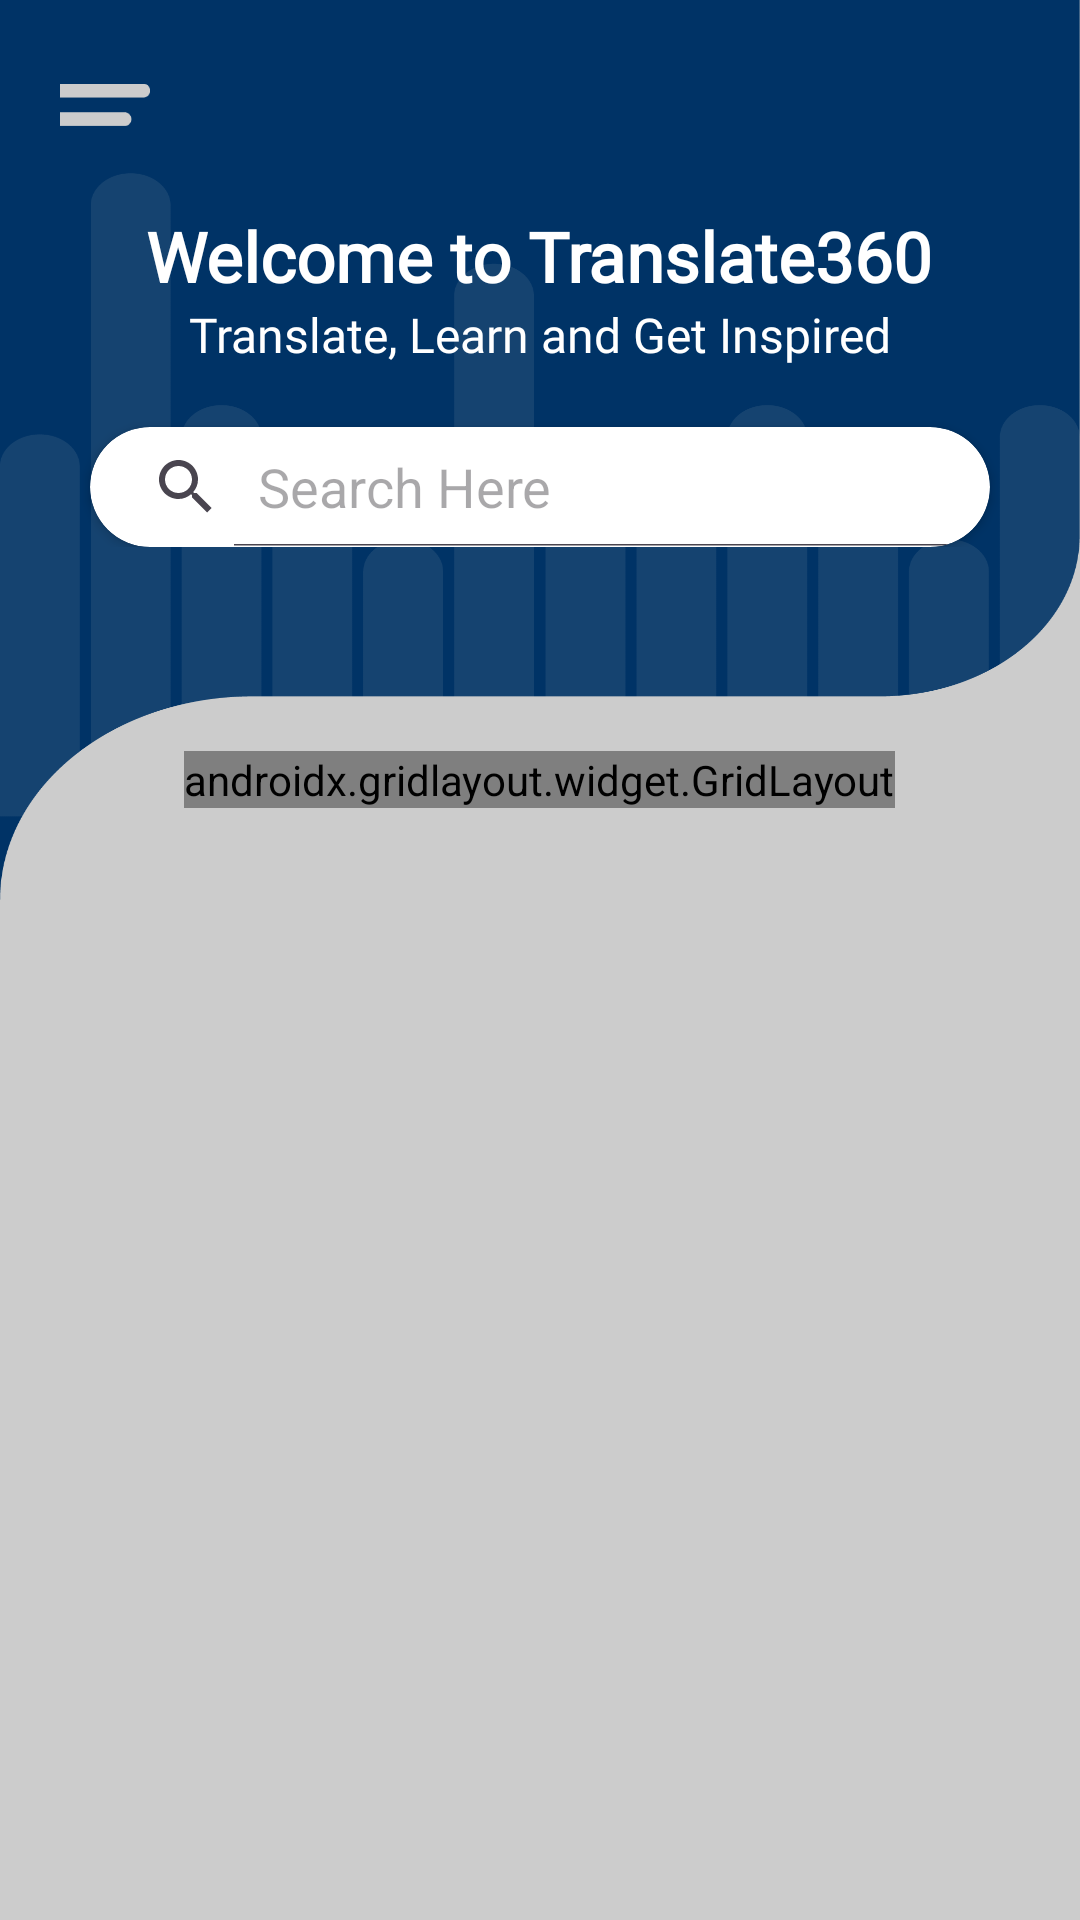

The Android layout XML behind this screen, and the referenced resources:
<!-- AndroidManifest.xml: application theme Theme.Translate360 -->
<!-- res/layout/fragment_home.xml -->
<?xml version="1.0" encoding="utf-8"?>
<layout
    xmlns:android="http://schemas.android.com/apk/res/android"
    xmlns:app="http://schemas.android.com/apk/res-auto"
    xmlns:tools="http://schemas.android.com/tools">

    <androidx.drawerlayout.widget.DrawerLayout
        android:id="@+id/drawer_layout"
        android:layout_width="match_parent"
        android:layout_height="match_parent">
        <LinearLayout
            android:layout_width="match_parent"
            android:layout_height="match_parent"
            android:orientation="vertical">


      

<ScrollView
    android:layout_width="match_parent"
    android:layout_height="match_parent"

    android:background="@color/secondary">




<LinearLayout
    android:layout_width="match_parent"
    android:layout_height="match_parent"
    android:orientation="vertical"
    >

    <LinearLayout
        android:layout_width="match_parent"
        android:layout_height="300dp"
        android:orientation="vertical"
        app:layout_constraintBottom_toBottomOf="parent"
        app:layout_constraintEnd_toEndOf="parent"
        app:layout_constraintHorizontal_bias="0.0"
        android:background="@drawable/home_bg"
        app:layout_constraintStart_toStartOf="parent"
        app:layout_constraintTop_toTopOf="parent"
        app:layout_constraintVertical_bias="0.0">

        <LinearLayout
            android:layout_width="match_parent"
            android:layout_height="wrap_content"
            android:orientation="vertical"
            >
            <ImageView
                android:id="@+id/openDrawer"
                android:layout_width="30dp"
                android:layout_height="30dp"
                android:src="@drawable/home_icon1"
                android:layout_margin="20dp"/>
        </LinearLayout>
        <LinearLayout
            android:layout_width="match_parent"
            android:layout_height="wrap_content"
            android:layout_gravity="center"
            android:orientation="vertical">
            <TextView
                android:layout_width="wrap_content"
                android:layout_height="wrap_content"
                android:layout_gravity="center"
                android:text="Welcome to Translate360"
                android:textColor="@color/white"
                android:textSize="23sp"

                android:textStyle="bold"
                android:fontFamily="@font/poppin_regular"/>
            <TextView
                android:layout_width="wrap_content"
                android:layout_height="wrap_content"
                android:layout_marginBottom="10dp"
                android:text="Translate, Learn and Get Inspired"
                android:textColor="@color/white"
                android:layout_marginHorizontal="10dp"
                android:layout_gravity="center"
                android:textSize="16sp"
                android:fontFamily="@font/poppin_regular"/>
        <androidx.cardview.widget.CardView
            android:layout_width="match_parent"
            android:layout_height="40dp"
            app:cardCornerRadius="20dp"
            android:layout_marginTop="10dp"
            android:layout_marginHorizontal="30dp">
            <SearchView
                android:id="@+id/simpleSearchView"
                android:layout_width="wrap_content"
                android:layout_height="wrap_content"
                android:iconifiedByDefault="false"
                android:queryHint="Search Here" />
        </androidx.cardview.widget.CardView>
        </LinearLayout>


    </LinearLayout>




  <androidx.gridlayout.widget.GridLayout
      android:layout_width="wrap_content"
      android:layout_height="wrap_content"
      android:layout_marginTop="-50dp"
      android:layout_gravity="center"
      app:rowCount="3"
      app:columnCount="2"
      >

<androidx.cardview.widget.CardView
    android:id="@+id/tvText"
    android:layout_width="130dp"
    android:layout_height="130dp"
    android:layout_margin="10dp"
    app:layout_column="0"
    app:layout_row="0"
    app:cardCornerRadius="27dp"
    >
    <LinearLayout
        android:layout_width="wrap_content"
        android:layout_height="wrap_content"
        android:layout_gravity="center"
        android:orientation="vertical">
        <ImageView
            android:layout_width="50dp"
            android:layout_height="50dp"
            android:src="@drawable/home_icon2"/>
        <TextView
            android:layout_width="wrap_content"
            android:layout_height="wrap_content"
            android:text="Text"
            android:layout_marginTop="15dp"
            android:layout_gravity="center"
            android:textColor="@color/primary"
            android:fontFamily="@font/poppin_regular"/>
    </LinearLayout>
</androidx.cardview.widget.CardView>
<androidx.cardview.widget.CardView
    android:layout_width="130dp"
    android:layout_height="130dp"
    android:layout_margin="10dp"
    app:layout_column="1"
    app:layout_row="0"
    app:cardCornerRadius="27dp"
    android:id="@+id/tv_voice"
    >
    <LinearLayout
        android:layout_width="wrap_content"
        android:layout_height="wrap_content"
        android:layout_gravity="center"
        android:orientation="vertical">
        <ImageView
            android:layout_width="50dp"
            android:layout_height="50dp"
            android:src="@drawable/home_icon3"/>
        <TextView
            android:layout_width="wrap_content"
            android:layout_height="wrap_content"
            android:layout_gravity="center"
            android:textColor="@color/primary"
            android:text="Voice"
            android:layout_marginTop="15dp"
            android:fontFamily="@font/poppin_regular"/>
    </LinearLayout>
</androidx.cardview.widget.CardView>
<androidx.cardview.widget.CardView
    android:layout_width="130dp"
    android:layout_margin="10dp"
    android:layout_height="130dp"
    app:layout_column="0"
    app:layout_row="1"
    app:cardCornerRadius="27dp"
    >
    <LinearLayout
        android:layout_width="wrap_content"
        android:layout_height="wrap_content"
        android:layout_gravity="center"
        android:orientation="vertical">
        <ImageView
            android:layout_width="50dp"
            android:layout_height="50dp"
            android:src="@drawable/home_icon4"/>
        <TextView
            android:layout_width="wrap_content"
            android:layout_height="wrap_content"
            android:text="Conversation"
            android:layout_marginTop="10dp"
            android:textColor="@color/primary"
            android:layout_gravity="center"
            android:fontFamily="@font/poppin_regular"/>
    </LinearLayout>
</androidx.cardview.widget.CardView>
<androidx.cardview.widget.CardView
    android:layout_width="130dp"
    android:layout_height="130dp"
    android:layout_margin="10dp"
    app:layout_column="1"
    app:layout_row="1"
    app:cardCornerRadius="27dp"
    >
    <LinearLayout
        android:layout_width="wrap_content"
        android:layout_height="wrap_content"
        android:layout_gravity="center"
        android:orientation="vertical">
        <ImageView
            android:layout_width="50dp"
            android:layout_height="50dp"
            android:src="@drawable/home_icon5"/>
        <TextView
            android:layout_width="wrap_content"
            android:layout_height="wrap_content"
            android:text="Camera"
            android:layout_marginTop="10dp"
            android:textColor="@color/primary"
            android:layout_gravity="center"
            android:fontFamily="@font/poppin_regular"/>
    </LinearLayout>
</androidx.cardview.widget.CardView>
<androidx.cardview.widget.CardView
    android:id="@+id/tvDictionary"
    android:layout_width="130dp"
    android:layout_height="130dp"
    android:layout_margin="10dp"
    app:layout_column="0"
    app:layout_row="2"
    app:cardCornerRadius="27dp"
    >
    <LinearLayout
        android:layout_width="wrap_content"
        android:layout_height="wrap_content"
        android:layout_gravity="center"
        android:orientation="vertical">
        <ImageView
            android:layout_width="50dp"
            android:layout_height="50dp"
            android:layout_gravity="center"
            android:src="@drawable/home_icon6"/>
        <TextView
            android:layout_width="wrap_content"
            android:layout_height="wrap_content"
            android:text="Dictionary"
            android:layout_marginTop="10dp"
            android:textColor="@color/primary"
            android:layout_gravity="center"
            android:fontFamily="@font/poppin_regular"/>
    </LinearLayout>
</androidx.cardview.widget.CardView>
<androidx.cardview.widget.CardView
    android:id="@+id/tvQuotes"
    android:layout_width="130dp"
    android:layout_height="130dp"
    android:layout_margin="10dp"
    app:layout_column="1"
    app:layout_row="2"
    app:cardCornerRadius="27dp"
    >
    <LinearLayout
        android:layout_width="wrap_content"
        android:layout_height="wrap_content"
        android:layout_gravity="center"
        android:orientation="vertical">
        <ImageView
            android:layout_width="50dp"
            android:layout_height="50dp"
            android:layout_gravity="center"
            android:src="@drawable/home_icon7"/>
        <TextView
            android:layout_width="wrap_content"
            android:layout_height="wrap_content"
            android:text="Quotes"
            android:layout_marginTop="10dp"
            android:textColor="@color/primary"
            android:layout_gravity="center"
            android:fontFamily="@font/poppin_regular"/>
    </LinearLayout>
</androidx.cardview.widget.CardView>
  </androidx.gridlayout.widget.GridLayout>
</LinearLayout>

</ScrollView>
        </LinearLayout>
        <com.google.android.material.navigation.NavigationView
            android:id="@+id/navigation_view"
            android:layout_width="wrap_content"
            android:layout_height="match_parent"
            android:layout_gravity="start"
            android:fitsSystemWindows="true"
            app:headerLayout="@layout/nav_header"
            app:menu="@menu/nav_menue" />
    </androidx.drawerlayout.widget.DrawerLayout>
</layout>
<!-- res/layout/nav_header.xml (included above) -->
<?xml version="1.0" encoding="utf-8"?>
<LinearLayout
    xmlns:android="http://schemas.android.com/apk/res/android"
    android:layout_width="match_parent"
    android:layout_height="match_parent"
    android:background="@color/primary"
    android:orientation="vertical">
<ImageView
    android:layout_width="100dp"
    android:layout_height="100dp"
  android:layout_marginTop="30dp"
    android:src="@drawable/splash_logo"
    android:layout_gravity="center"/>
    <View
        android:layout_width="match_parent"
        android:layout_height="2dp"
        android:layout_marginHorizontal="125dp"
        android:layout_marginVertical="25dp"
        android:layout_gravity="center"
        android:background="@color/white"/>

</LinearLayout>
<!-- resources referenced by this layout -->
<resources>
  <color name="primary">#003366</color>
  <color name="secondary">#CCCCCC</color>
  <color name="white">#FFFFFFFF</color>
  <!-- drawable home_bg: png bitmap (drawable, 33348 bytes) -->
  <!-- drawable home_icon1: png bitmap (drawable, 463 bytes) -->
  <!-- drawable home_icon2: png bitmap (drawable, 1413 bytes) -->
  <!-- drawable home_icon3: png bitmap (drawable, 1830 bytes) -->
  <!-- drawable home_icon4: png bitmap (drawable, 3747 bytes) -->
  <!-- drawable home_icon5: png bitmap (drawable, 3277 bytes) -->
  <!-- drawable home_icon6: png bitmap (drawable, 1497 bytes) -->
  <!-- drawable home_icon7: png bitmap (drawable, 4718 bytes) -->
  <!-- drawable splash_logo: png bitmap (drawable, 24147 bytes) -->
  <style name="Theme.Translate360" parent="Base.Theme.Translate360" />
  <style name="Base.Theme.Translate360" parent="Theme.Material3.Light.NoActionBar">
          
          
      </style>
</resources>
